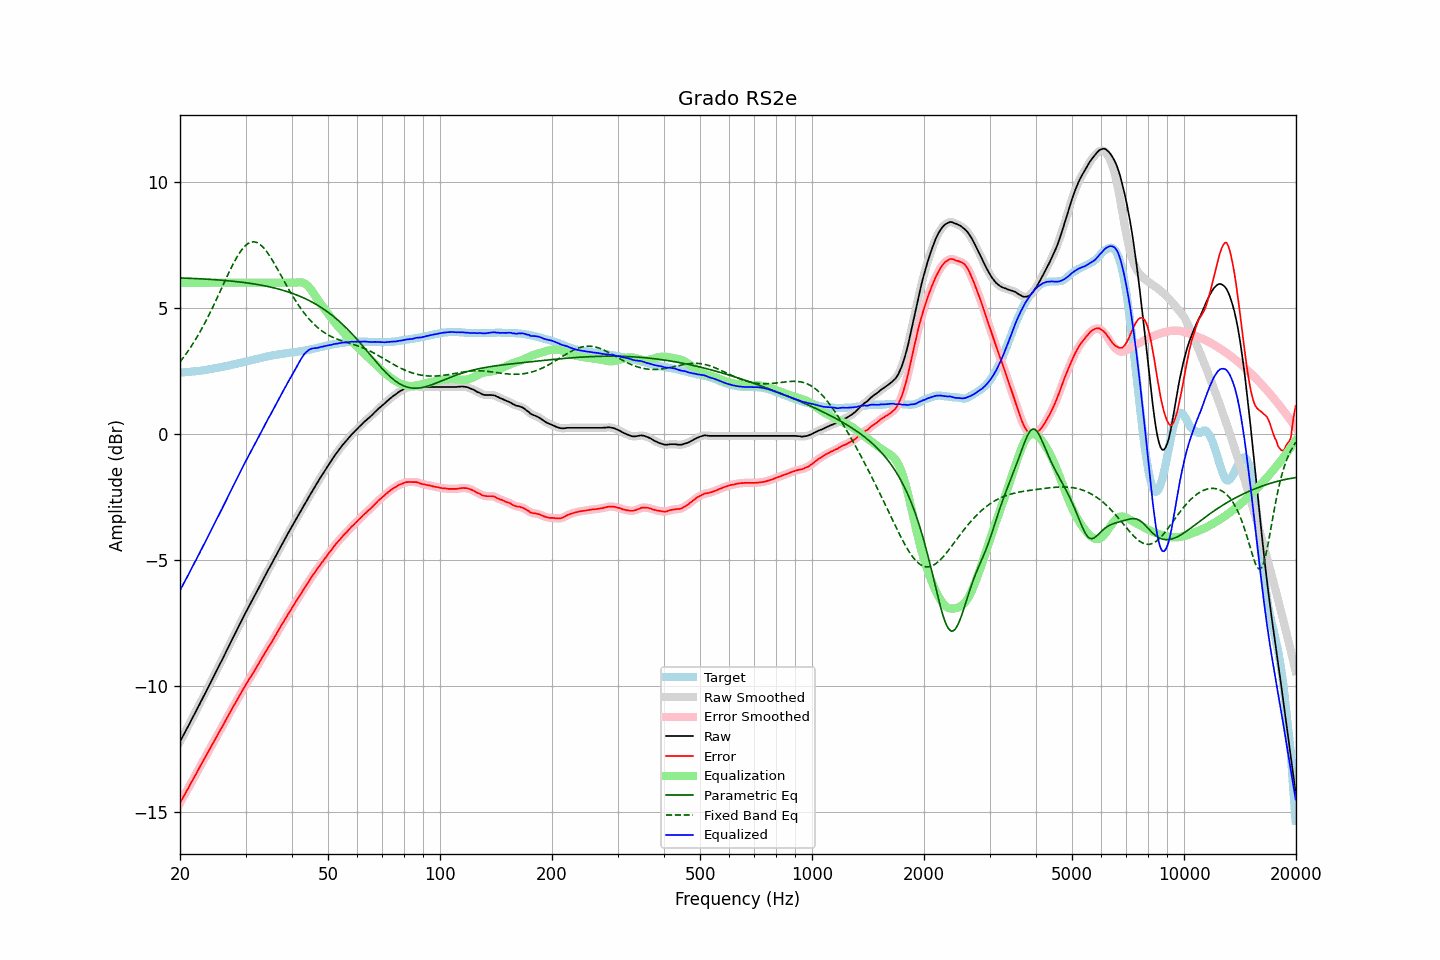

The data file committed next to this chart (first rows):
frequency, raw, error, smoothed, error_smoothed, equalization, parametric_eq, fixed_band_eq, equalized_raw, equalized_smoothed, target
20.00, -12.21, -14.64, -12.21, -14.64, 6.00, 6.19, 2.86, -6.21, -6.21, 2.43
20.20, -12.09, -14.52, -12.09, -14.52, 6.00, 6.19, 2.94, -6.09, -6.09, 2.43
20.40, -11.97, -14.41, -11.97, -14.41, 6.00, 6.19, 3.02, -5.97, -5.97, 2.44
20.61, -11.85, -14.30, -11.85, -14.30, 6.00, 6.18, 3.11, -5.85, -5.85, 2.45
20.81, -11.73, -14.18, -11.73, -14.18, 6.00, 6.18, 3.20, -5.73, -5.73, 2.45
21.02, -11.61, -14.07, -11.61, -14.07, 6.00, 6.18, 3.29, -5.61, -5.61, 2.46
21.23, -11.49, -13.95, -11.48, -13.95, 6.00, 6.18, 3.38, -5.49, -5.48, 2.46
21.44, -11.35, -13.83, -11.36, -13.83, 6.00, 6.17, 3.48, -5.35, -5.36, 2.47
21.66, -11.24, -13.72, -11.24, -13.72, 6.00, 6.17, 3.58, -5.24, -5.24, 2.48
21.87, -11.11, -13.60, -11.11, -13.60, 6.00, 6.17, 3.68, -5.11, -5.11, 2.48
22.09, -10.99, -13.49, -10.99, -13.49, 6.00, 6.16, 3.78, -4.99, -4.99, 2.49
22.31, -10.86, -13.37, -10.87, -13.37, 6.00, 6.16, 3.89, -4.86, -4.87, 2.50
22.54, -10.75, -13.25, -10.74, -13.25, 6.00, 6.16, 4.00, -4.75, -4.74, 2.50
22.76, -10.62, -13.13, -10.62, -13.13, 6.00, 6.15, 4.11, -4.62, -4.62, 2.51
22.99, -10.50, -13.02, -10.49, -13.02, 6.00, 6.15, 4.23, -4.50, -4.49, 2.52
23.22, -10.37, -12.90, -10.37, -12.90, 6.00, 6.15, 4.35, -4.37, -4.37, 2.53
23.45, -10.25, -12.79, -10.24, -12.79, 6.00, 6.14, 4.47, -4.25, -4.24, 2.54
23.69, -10.12, -12.67, -10.12, -12.67, 6.00, 6.14, 4.59, -4.12, -4.12, 2.55
23.92, -9.99, -12.56, -9.99, -12.56, 6.00, 6.14, 4.72, -3.99, -3.99, 2.56
24.16, -9.87, -12.44, -9.87, -12.44, 6.00, 6.13, 4.85, -3.87, -3.87, 2.57
24.40, -9.74, -12.33, -9.74, -12.33, 6.00, 6.13, 4.98, -3.74, -3.74, 2.58
24.65, -9.62, -12.22, -9.62, -12.22, 6.00, 6.12, 5.11, -3.62, -3.62, 2.60
24.89, -9.48, -12.10, -9.49, -12.10, 6.00, 6.12, 5.25, -3.48, -3.49, 2.61
25.14, -9.36, -11.99, -9.36, -11.98, 6.00, 6.11, 5.38, -3.36, -3.36, 2.62
25.39, -9.23, -11.87, -9.24, -11.87, 6.00, 6.11, 5.52, -3.23, -3.24, 2.63
25.65, -9.11, -11.75, -9.11, -11.76, 6.00, 6.10, 5.66, -3.11, -3.11, 2.64
25.91, -8.99, -11.65, -8.98, -11.64, 6.00, 6.10, 5.80, -2.99, -2.98, 2.66
26.16, -8.85, -11.53, -8.86, -11.53, 6.00, 6.09, 5.94, -2.85, -2.86, 2.67
26.43, -8.73, -11.41, -8.73, -11.41, 6.00, 6.09, 6.08, -2.73, -2.73, 2.68
26.69, -8.60, -11.29, -8.60, -11.29, 6.00, 6.08, 6.21, -2.60, -2.60, 2.69
26.96, -8.47, -11.18, -8.47, -11.18, 6.00, 6.08, 6.35, -2.47, -2.47, 2.71
27.23, -8.34, -11.06, -8.34, -11.06, 6.00, 6.07, 6.48, -2.34, -2.34, 2.72
27.50, -8.21, -10.95, -8.21, -10.95, 6.00, 6.07, 6.61, -2.21, -2.21, 2.74
27.77, -8.07, -10.83, -8.08, -10.83, 6.00, 6.06, 6.73, -2.07, -2.08, 2.75
28.05, -7.96, -10.73, -7.95, -10.72, 6.00, 6.05, 6.86, -1.96, -1.95, 2.77
28.33, -7.83, -10.61, -7.82, -10.61, 6.00, 6.05, 6.97, -1.83, -1.82, 2.78
28.62, -7.70, -10.50, -7.70, -10.50, 6.00, 6.04, 7.08, -1.70, -1.70, 2.80
28.90, -7.57, -10.38, -7.57, -10.38, 6.00, 6.03, 7.18, -1.57, -1.57, 2.81
29.19, -7.45, -10.28, -7.44, -10.27, 6.00, 6.02, 7.27, -1.45, -1.44, 2.83
29.48, -7.32, -10.16, -7.31, -10.16, 6.00, 6.02, 7.35, -1.32, -1.31, 2.84
29.78, -7.19, -10.05, -7.19, -10.05, 6.00, 6.01, 7.43, -1.19, -1.19, 2.86
30.08, -7.07, -9.94, -7.07, -9.94, 6.00, 6.00, 7.49, -1.07, -1.07, 2.87
30.38, -6.95, -9.84, -6.95, -9.84, 6.00, 5.99, 7.54, -0.95, -0.95, 2.89
30.68, -6.83, -9.73, -6.83, -9.74, 6.00, 5.98, 7.58, -0.83, -0.83, 2.90
30.99, -6.72, -9.64, -6.71, -9.63, 6.00, 5.97, 7.61, -0.72, -0.71, 2.92
31.30, -6.60, -9.53, -6.60, -9.53, 6.00, 5.96, 7.62, -0.60, -0.60, 2.93
31.61, -6.48, -9.43, -6.48, -9.43, 6.00, 5.95, 7.62, -0.48, -0.48, 2.95
31.93, -6.36, -9.32, -6.36, -9.32, 6.00, 5.94, 7.61, -0.36, -0.36, 2.96
32.24, -6.23, -9.22, -6.23, -9.21, 6.00, 5.93, 7.59, -0.23, -0.23, 2.98
32.57, -6.11, -9.10, -6.11, -9.11, 6.00, 5.92, 7.55, -0.11, -0.11, 2.99
32.89, -5.99, -9.00, -5.99, -9.00, 6.00, 5.91, 7.51, 0.01, 0.01, 3.01
33.22, -5.87, -8.89, -5.86, -8.89, 6.00, 5.90, 7.45, 0.13, 0.14, 3.02
33.55, -5.73, -8.78, -5.74, -8.78, 6.00, 5.89, 7.39, 0.27, 0.26, 3.04
33.89, -5.62, -8.67, -5.62, -8.67, 6.00, 5.87, 7.31, 0.38, 0.38, 3.05
34.23, -5.50, -8.57, -5.50, -8.57, 6.00, 5.86, 7.23, 0.50, 0.50, 3.07
34.57, -5.38, -8.46, -5.38, -8.46, 6.00, 5.85, 7.14, 0.62, 0.62, 3.08
34.92, -5.27, -8.36, -5.26, -8.36, 6.00, 5.83, 7.04, 0.73, 0.74, 3.09
35.27, -5.15, -8.26, -5.15, -8.26, 6.00, 5.82, 6.94, 0.85, 0.85, 3.11
35.62, -5.03, -8.15, -5.03, -8.15, 6.00, 5.80, 6.83, 0.97, 0.97, 3.12
35.97, -4.90, -8.04, -4.91, -8.04, 6.00, 5.79, 6.72, 1.10, 1.09, 3.13
... 635 more rows
